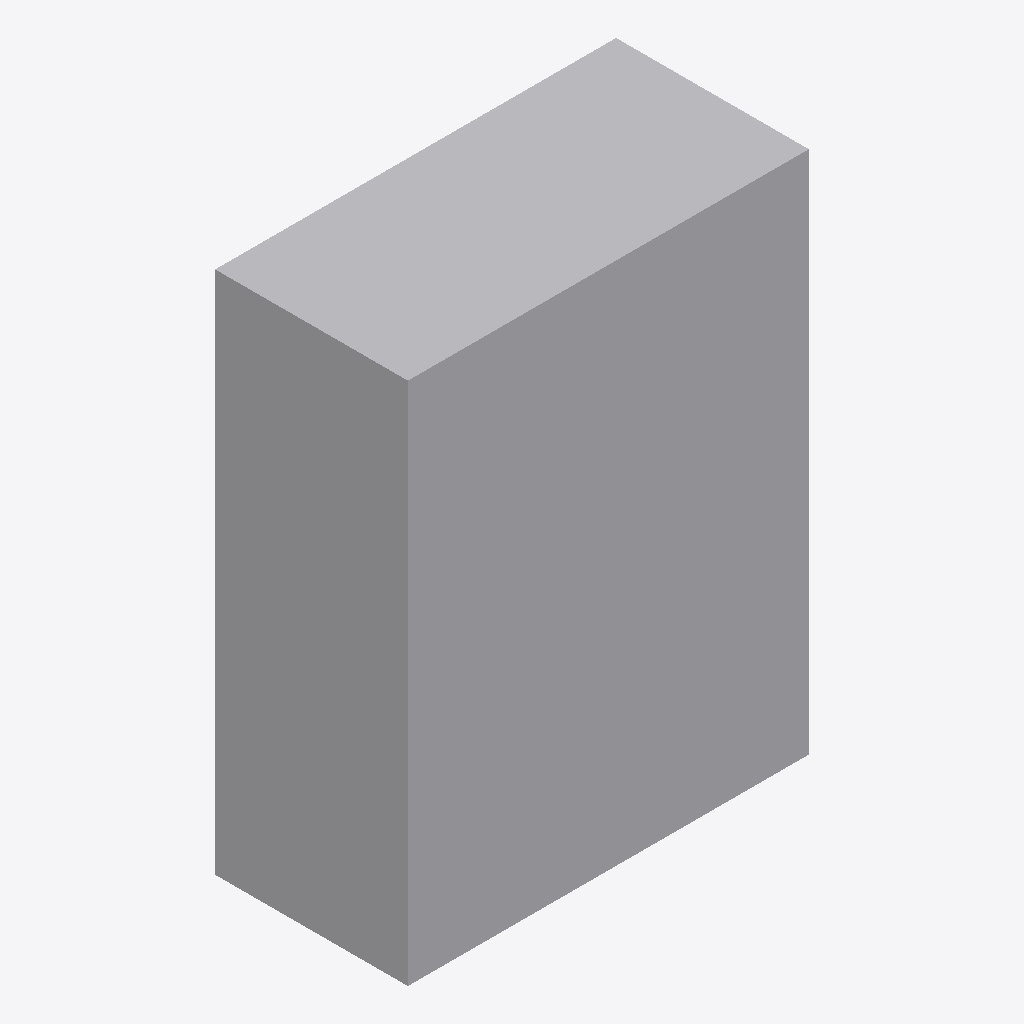
Isometric view of an IFC building model (IFC-SPF (STEP), schema IFC2X3, length unit millimetre), seen from the south-west, elements coloured by IFC class: 1 other element (light grey).
Extent 0.260 m × 0.125 m × 0.340 m (x, y, z). Storeys (1): Level 0 at 0.00 m. Elements (1): 1 IfcBuildingElementProxy.

HEADER;
FILE_DESCRIPTION(('ViewDefinition [CoordinationView_V2.0]'),'2;1');
FILE_NAME('Project Number','2022-11-23T12:13:42+01:00',(''),(''),'ODA SDAI 22.12','23.0.11.19 - Exporter 23.0.11.19 - Alternate UI ','');
FILE_SCHEMA(('IFC2X3'));
ENDSEC;
DATA;
#98=IFCPROJECT('0AFXIEpCv6VgFP8fU8$xj6',#20,'Project Number',$,$,'Project Name','Project Status',(#93),#90);
#106=IFCSITE('0AFXIEpCv6VgFP8fU8$xj4',#20,'Default',$,$,#105,$,$,.ELEMENT.,(51,30,23,112487),(0,-7,-37,-956022),0.0,$,$);
#100=IFCBUILDING('0AFXIEpCv6VgFP8fU8$xj7',#20,'',$,$,#16,$,'',.ELEMENT.,$,$,#99);
#103=IFCBUILDINGSTOREY('3Zu5Bv0LOHrPC10026FoQQ',#20,'Level 0',$,'Level:Circle Head - Project Datum',#102,$,'Level 0',.ELEMENT.,0.0);
#148=IFCBUILDINGELEMENTPROXY('2nkFnpns5FTv91smNKQ3sC',#20,'Shoebox_family:Shoebox_family:322621',$,'Shoebox_family:Shoebox_family',#147,#144,'322621',$);
ENDSEC;
